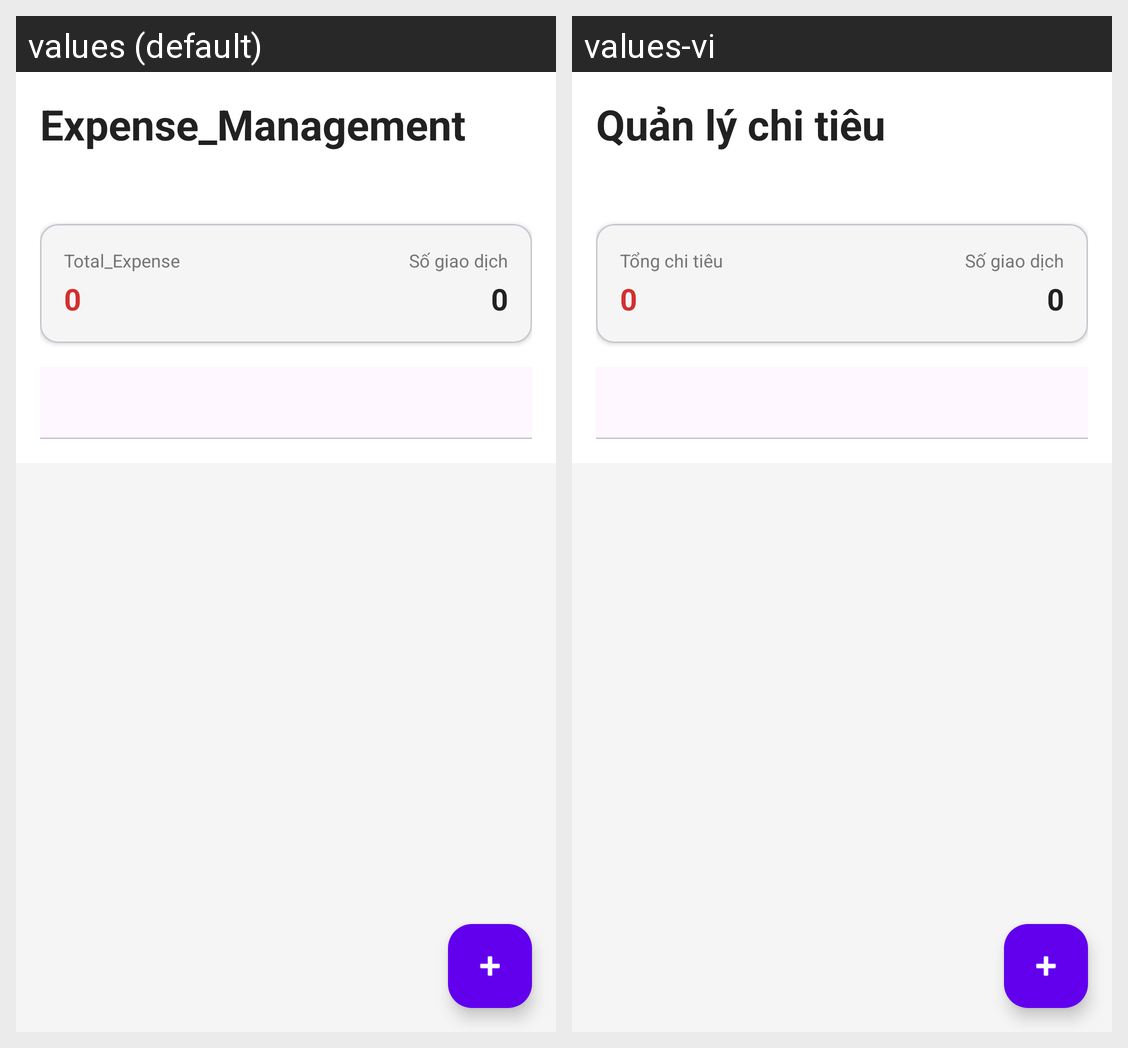

Here is an Android app screen in its default locale and in the app's own translations. Write out the translated-string differences for the strings that appear on this screen.
Android screen res/layout/fragment_expense.xml rendered under 2 locales, left to right: values (default), values-vi. Device: Nexus 5 (rendered at 1080×1920; each locale shown at half size, 540×960, under a caption strip naming it); theme Theme.CampusExpense.
Strings drawn on this screen, with the default value and each locale's value (text and hints the layout hard-codes, and strings that could not be matched under every locale, appear in the picture but are not listed):

expense_management
  values: Expense_Management
  values-vi: Quản lý chi tiêu

total_expense
  values: Total_Expense
  values-vi: Tổng chi tiêu
